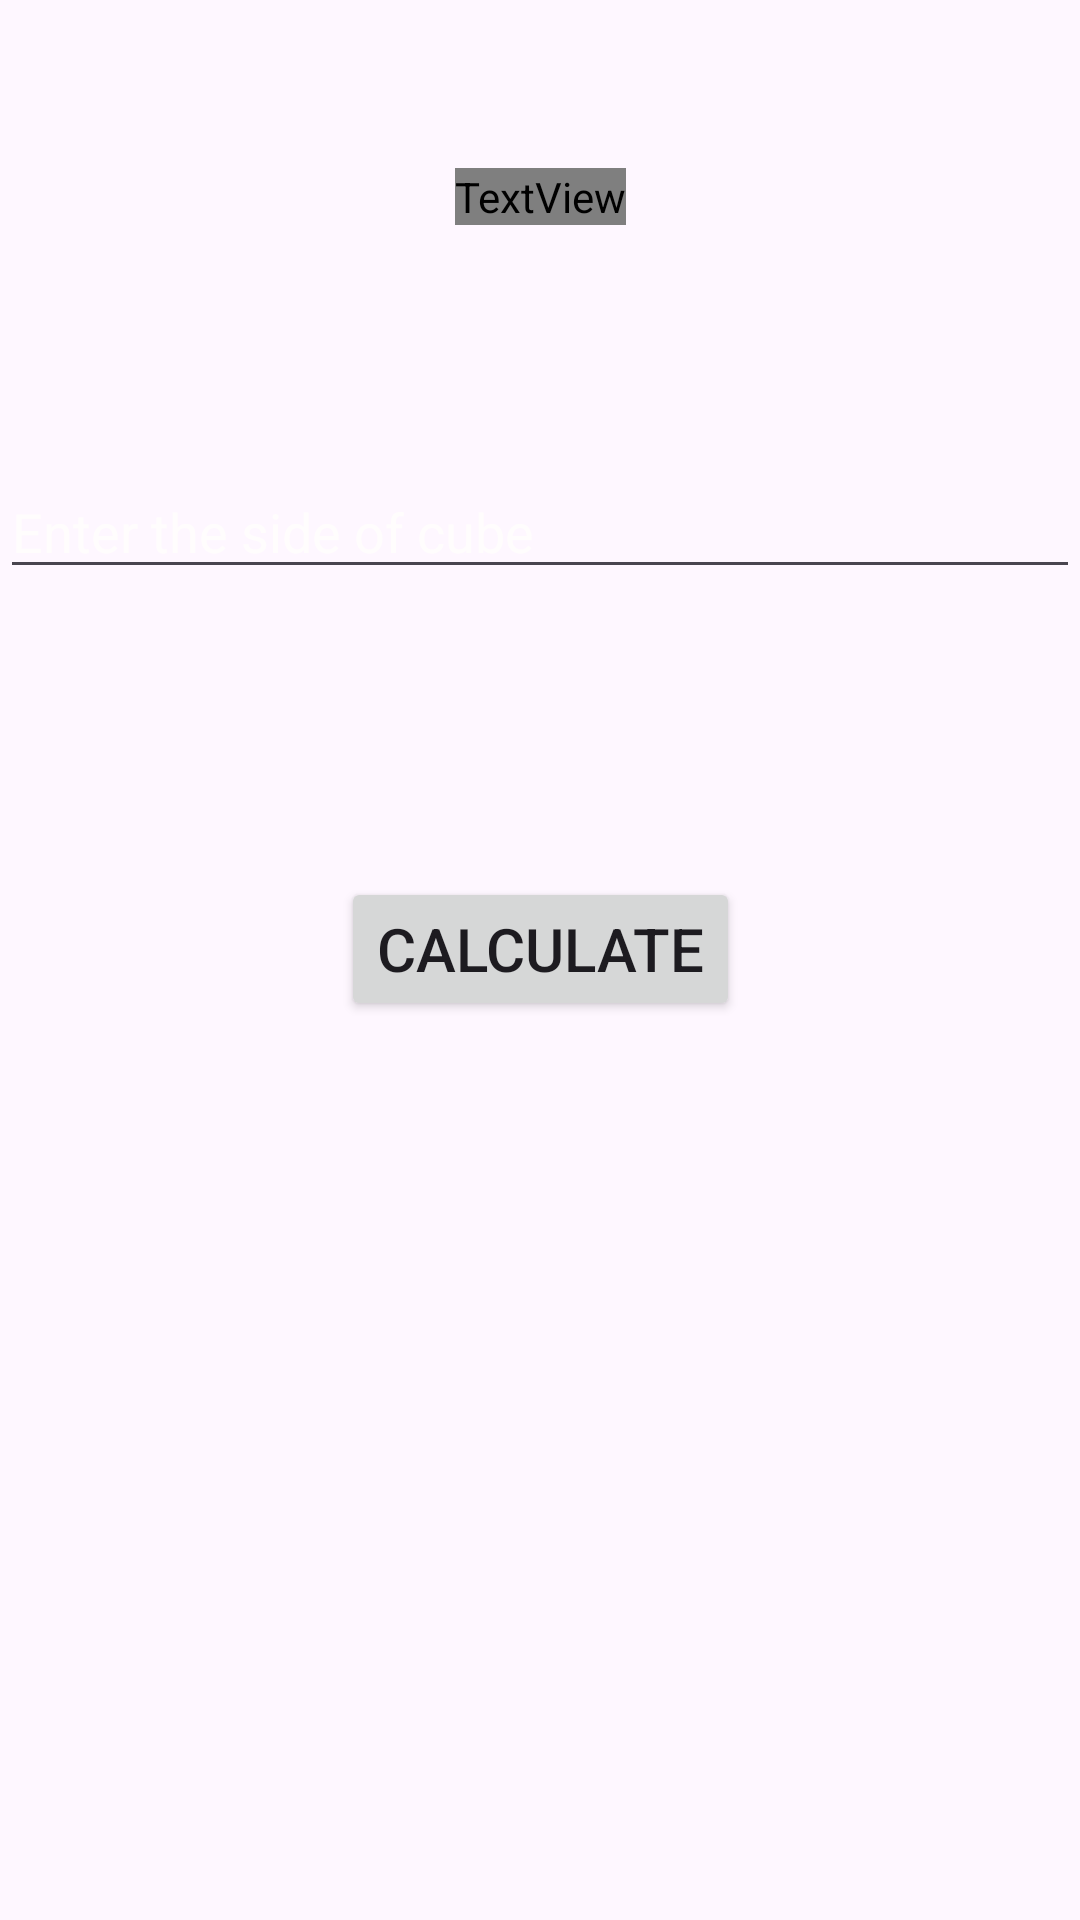

Layout XML and referenced resources for this Android screen:
<!-- AndroidManifest.xml: application theme Theme.VolumeCalc -->
<!-- res/layout/activity_cube.xml -->
<?xml version="1.0" encoding="utf-8"?>
<androidx.constraintlayout.widget.ConstraintLayout xmlns:android="http://schemas.android.com/apk/res/android"
    xmlns:app="http://schemas.android.com/apk/res-auto"
    xmlns:tools="http://schemas.android.com/tools"
    android:id="@+id/main"
    android:layout_width="match_parent"
    android:layout_height="match_parent"
    android:background="@drawable/back2"
    tools:context=".Cube">

    <TextView
        android:id="@+id/textView5"
        android:layout_width="wrap_content"
        android:layout_height="wrap_content"
        android:layout_marginTop="56dp"
        android:fontFamily="@font/allerta"
        android:text="Cube"
        android:textColor="#F8F6F6"
        android:textSize="34sp"
        android:textStyle="bold"
        app:layout_constraintEnd_toEndOf="parent"
        app:layout_constraintStart_toStartOf="parent"
        app:layout_constraintTop_toTopOf="parent" />

    <EditText
        android:id="@+id/editTextText2"
        android:layout_width="0dp"
        android:layout_height="wrap_content"
        android:layout_marginTop="80dp"
        android:ems="10"
        android:hint="Enter the side of cube"
        android:inputType="text"
        android:textColor="#F4F3F3"
        android:textColorHint="#FFFDFD"
        app:layout_constraintEnd_toEndOf="parent"
        app:layout_constraintHorizontal_bias="0.497"
        app:layout_constraintStart_toStartOf="parent"
        app:layout_constraintTop_toBottomOf="@+id/textView5" />

    <Button
        android:id="@+id/button2"
        android:layout_width="wrap_content"
        android:layout_height="wrap_content"
        android:layout_marginTop="96dp"
        android:text="Calculate"
        android:textSize="20sp"
        app:layout_constraintEnd_toEndOf="parent"
        app:layout_constraintStart_toStartOf="parent"
        app:layout_constraintTop_toBottomOf="@+id/editTextText2" />

    <TextView
        android:id="@+id/textView6"
        android:layout_width="0dp"
        android:layout_height="wrap_content"
        android:layout_marginStart="20dp"
        android:layout_marginBottom="204dp"
        android:textColor="#F8F4F4"
        android:textSize="20sp"
        app:layout_constraintBottom_toBottomOf="parent"
        app:layout_constraintEnd_toEndOf="parent"
        app:layout_constraintStart_toStartOf="parent" />
</androidx.constraintlayout.widget.ConstraintLayout>
<!-- resources referenced by this layout -->
<resources>
  <style name="Theme.VolumeCalc" parent="Base.Theme.VolumeCalc" />
  <style name="Base.Theme.VolumeCalc" parent="Theme.Material3.DayNight.NoActionBar">
          
          
      </style>
</resources>
